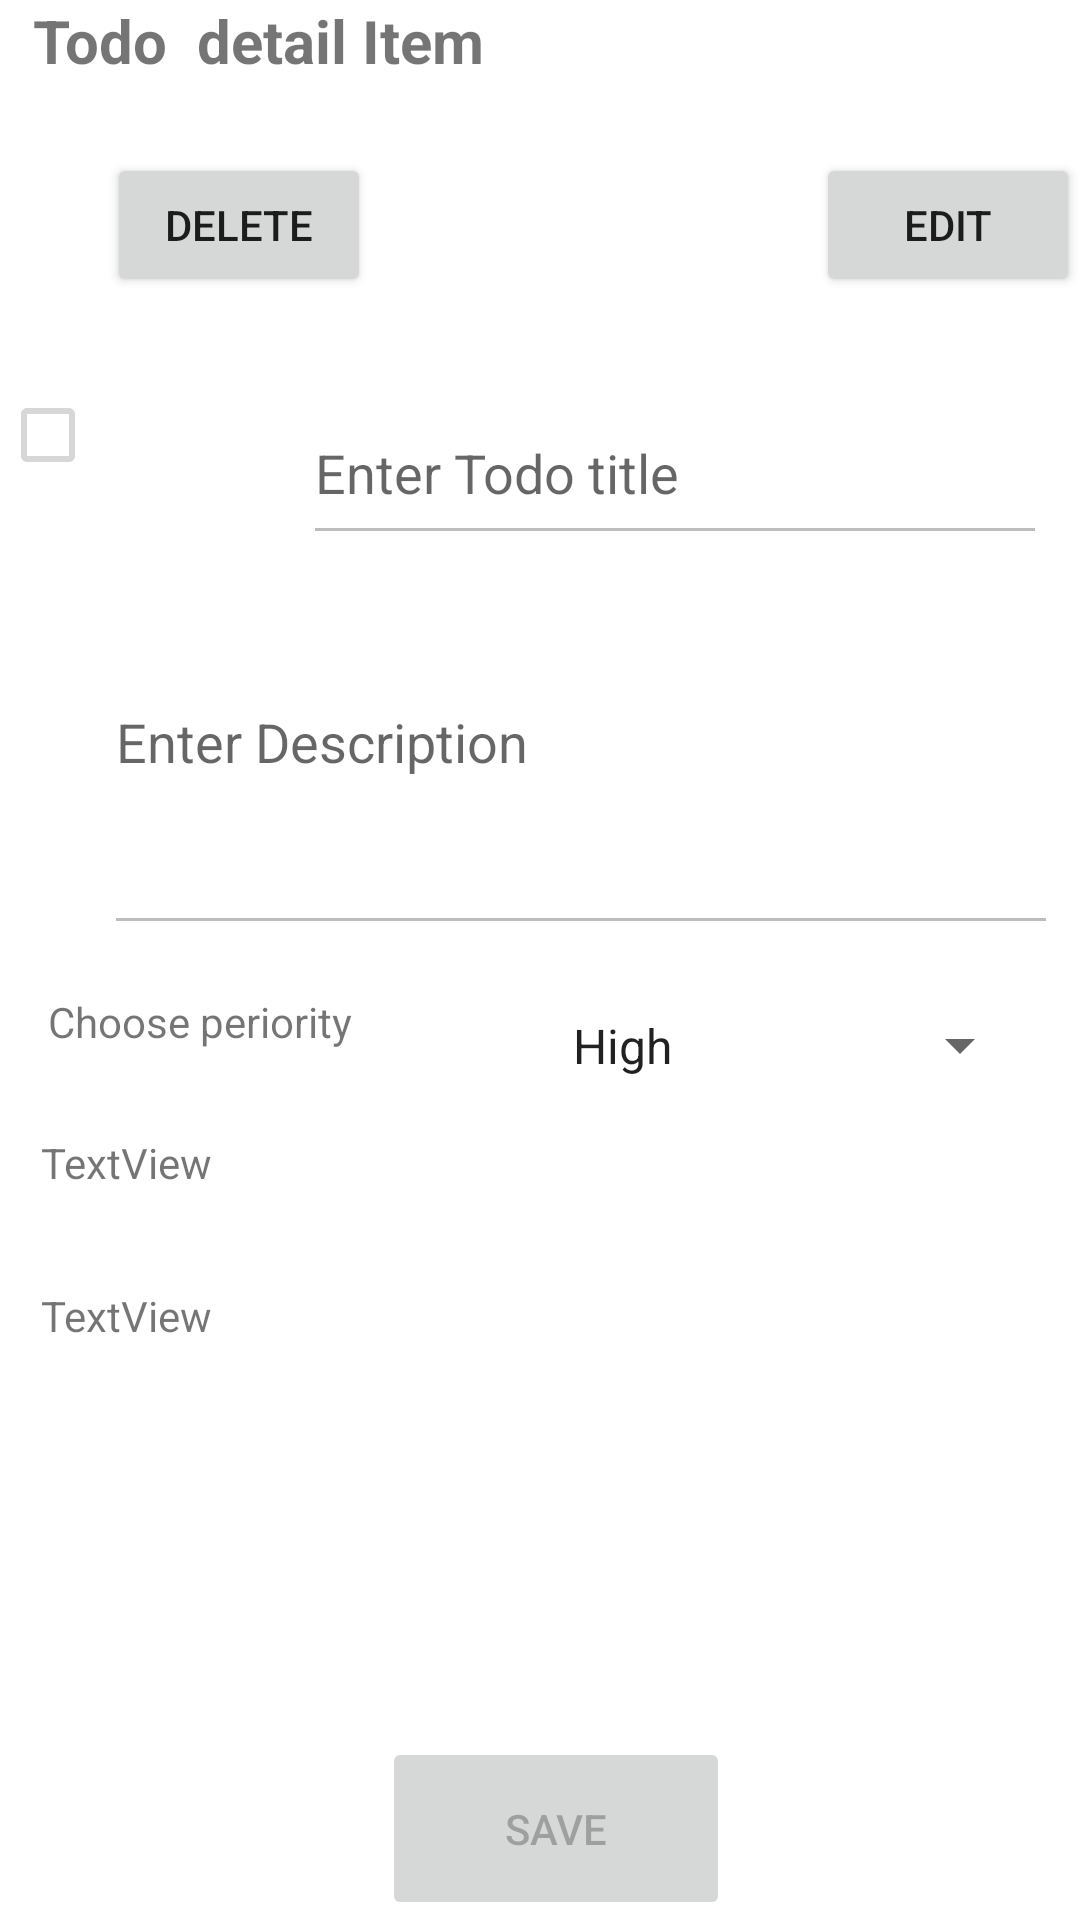

The Android layout XML behind this screen, and the referenced resources:
<!-- AndroidManifest.xml: application theme Theme.TodoApp -->
<!-- res/layout/todo_detail.xml -->
<?xml version="1.0" encoding="utf-8"?>
<androidx.constraintlayout.widget.ConstraintLayout xmlns:android="http://schemas.android.com/apk/res/android"
    xmlns:app="http://schemas.android.com/apk/res-auto"
    xmlns:tools="http://schemas.android.com/tools"
    android:layout_width="match_parent"
    android:layout_height="match_parent"
    tools:context=".DetailActivity"
    tools:layout_editor_absoluteX="26dp"
    tools:layout_editor_absoluteY="107dp">

    <EditText
        android:id="@+id/title_detail"
        android:layout_width="248dp"
        android:layout_height="58dp"
        android:layout_marginStart="52dp"
        android:layout_marginTop="28dp"
        android:ems="10"
        android:enabled="false"
        android:hint="Enter Todo title"
        android:inputType="textPersonName"
        app:layout_constraintEnd_toEndOf="parent"
        app:layout_constraintHorizontal_bias="0.0"
        app:layout_constraintStart_toEndOf="@+id/isDone"
        app:layout_constraintTop_toBottomOf="@+id/edit" />

    <TextView
        android:id="@+id/head"
        android:layout_width="348dp"
        android:layout_height="47dp"
        android:layout_marginStart="10dp"
        android:text="Todo  detail Item "
        android:textSize="20dp"
        android:textStyle="bold"
        app:layout_constraintEnd_toEndOf="parent"
        app:layout_constraintStart_toStartOf="parent"
        app:layout_constraintTop_toTopOf="parent" />

    <EditText
        android:id="@+id/tododescrition_detail"
        android:layout_width="318dp"
        android:layout_height="90dp"
        android:layout_marginTop="40dp"
        android:ems="10"
        android:enabled="false"
        android:gravity="start|top"
        android:hint="Enter Description"
        android:inputType="textMultiLine"
        app:layout_constraintEnd_toEndOf="parent"
        app:layout_constraintHorizontal_bias="0.822"
        app:layout_constraintStart_toStartOf="parent"
        app:layout_constraintTop_toBottomOf="@+id/title_detail" />

    <TextView
        android:id="@+id/textView2"
        android:layout_width="155dp"
        android:layout_height="35dp"
        android:layout_marginStart="16dp"
        android:layout_marginTop="16dp"
        android:text="Choose periority"
        app:layout_constraintStart_toStartOf="parent"
        app:layout_constraintTop_toBottomOf="@+id/tododescrition_detail" />

    <Spinner
        android:id="@+id/periorities_detail"
        android:layout_width="161dp"
        android:layout_height="35dp"
        android:layout_marginTop="16dp"
        android:entries="@array/periorities"
        app:layout_constraintEnd_toEndOf="parent"
        app:layout_constraintHorizontal_bias="0.424"
        app:layout_constraintStart_toEndOf="@+id/textView2"
        app:layout_constraintTop_toBottomOf="@+id/tododescrition_detail" />

    <Button
        android:id="@+id/update"
        android:layout_width="116dp"
        android:layout_height="61dp"
        android:enabled="false"
        android:text="Save"
        app:layout_constraintBottom_toBottomOf="parent"
        app:layout_constraintEnd_toEndOf="parent"
        app:layout_constraintHorizontal_bias="0.522"
        app:layout_constraintStart_toStartOf="parent"
        app:layout_constraintTop_toBottomOf="@+id/modified"
        app:layout_constraintVertical_bias="1.0" />

    <Button
        android:id="@+id/edit"
        android:layout_width="wrap_content"
        android:layout_height="wrap_content"
        android:layout_marginTop="4dp"
        android:drawableRight="@drawable/edit"
        android:text="edit"
        app:layout_constraintEnd_toEndOf="parent"
        app:layout_constraintTop_toBottomOf="@+id/head" />

    <Button
        android:id="@+id/delete"
        android:layout_width="wrap_content"
        android:layout_height="wrap_content"
        android:layout_marginTop="4dp"
        android:drawableRight="@drawable/delete"
        android:text="delete"
        app:layout_constraintEnd_toStartOf="@+id/edit"
        app:layout_constraintHorizontal_bias="0.193"
        app:layout_constraintStart_toStartOf="parent"
        app:layout_constraintTop_toBottomOf="@+id/head" />

    <TextView
        android:id="@+id/created"
        android:layout_width="wrap_content"
        android:layout_height="wrap_content"
        android:layout_marginTop="12dp"
        android:text="TextView"
        app:layout_constraintEnd_toEndOf="parent"
        app:layout_constraintHorizontal_bias="0.045"
        app:layout_constraintStart_toStartOf="parent"
        app:layout_constraintTop_toBottomOf="@+id/textView2" />

    <TextView
        android:id="@+id/modified"
        android:layout_width="wrap_content"
        android:layout_height="wrap_content"
        android:layout_marginTop="32dp"
        android:text="TextView"
        app:layout_constraintEnd_toEndOf="parent"
        app:layout_constraintHorizontal_bias="0.045"
        app:layout_constraintStart_toStartOf="parent"
        app:layout_constraintTop_toBottomOf="@+id/created" />

    <CheckBox
        android:id="@+id/isDone"
        android:layout_width="49dp"
        android:layout_height="44dp"
        android:layout_marginTop="24dp"
        android:enabled="false"

        app:layout_constraintStart_toStartOf="parent"
        app:layout_constraintTop_toBottomOf="@+id/delete" />

</androidx.constraintlayout.widget.ConstraintLayout>
<!-- resources referenced by this layout -->
<resources>
  <string-array name="periorities">
          <item name="high">High</item>
          <item name="low">Low</item>
          <item name="medium">Medium</item>
  
      </string-array>
  <style name="Theme.TodoApp" parent="Theme.MaterialComponents.DayNight.DarkActionBar">
          
          <item name="colorPrimary">@color/low</item>
          <item name="colorPrimaryVariant">@color/purple_700</item>
          <item name="colorOnPrimary">@color/white</item>
          
          <item name="colorSecondary">@color/teal_200</item>
          <item name="colorSecondaryVariant">@color/teal_700</item>
          <item name="colorOnSecondary">@color/black</item>
          
          <item name="android:statusBarColor" tools:targetApi="l">?attr/colorPrimaryVariant</item>
          
      </style>
  <color name="low">#0C0D0D</color>
  <color name="purple_700">#FF3700B3</color>
  <color name="white">#FFFFFFFF</color>
  <color name="teal_200">#FF03DAC5</color>
  <color name="teal_700">#FF018786</color>
  <color name="black">#FF000000</color>
</resources>
